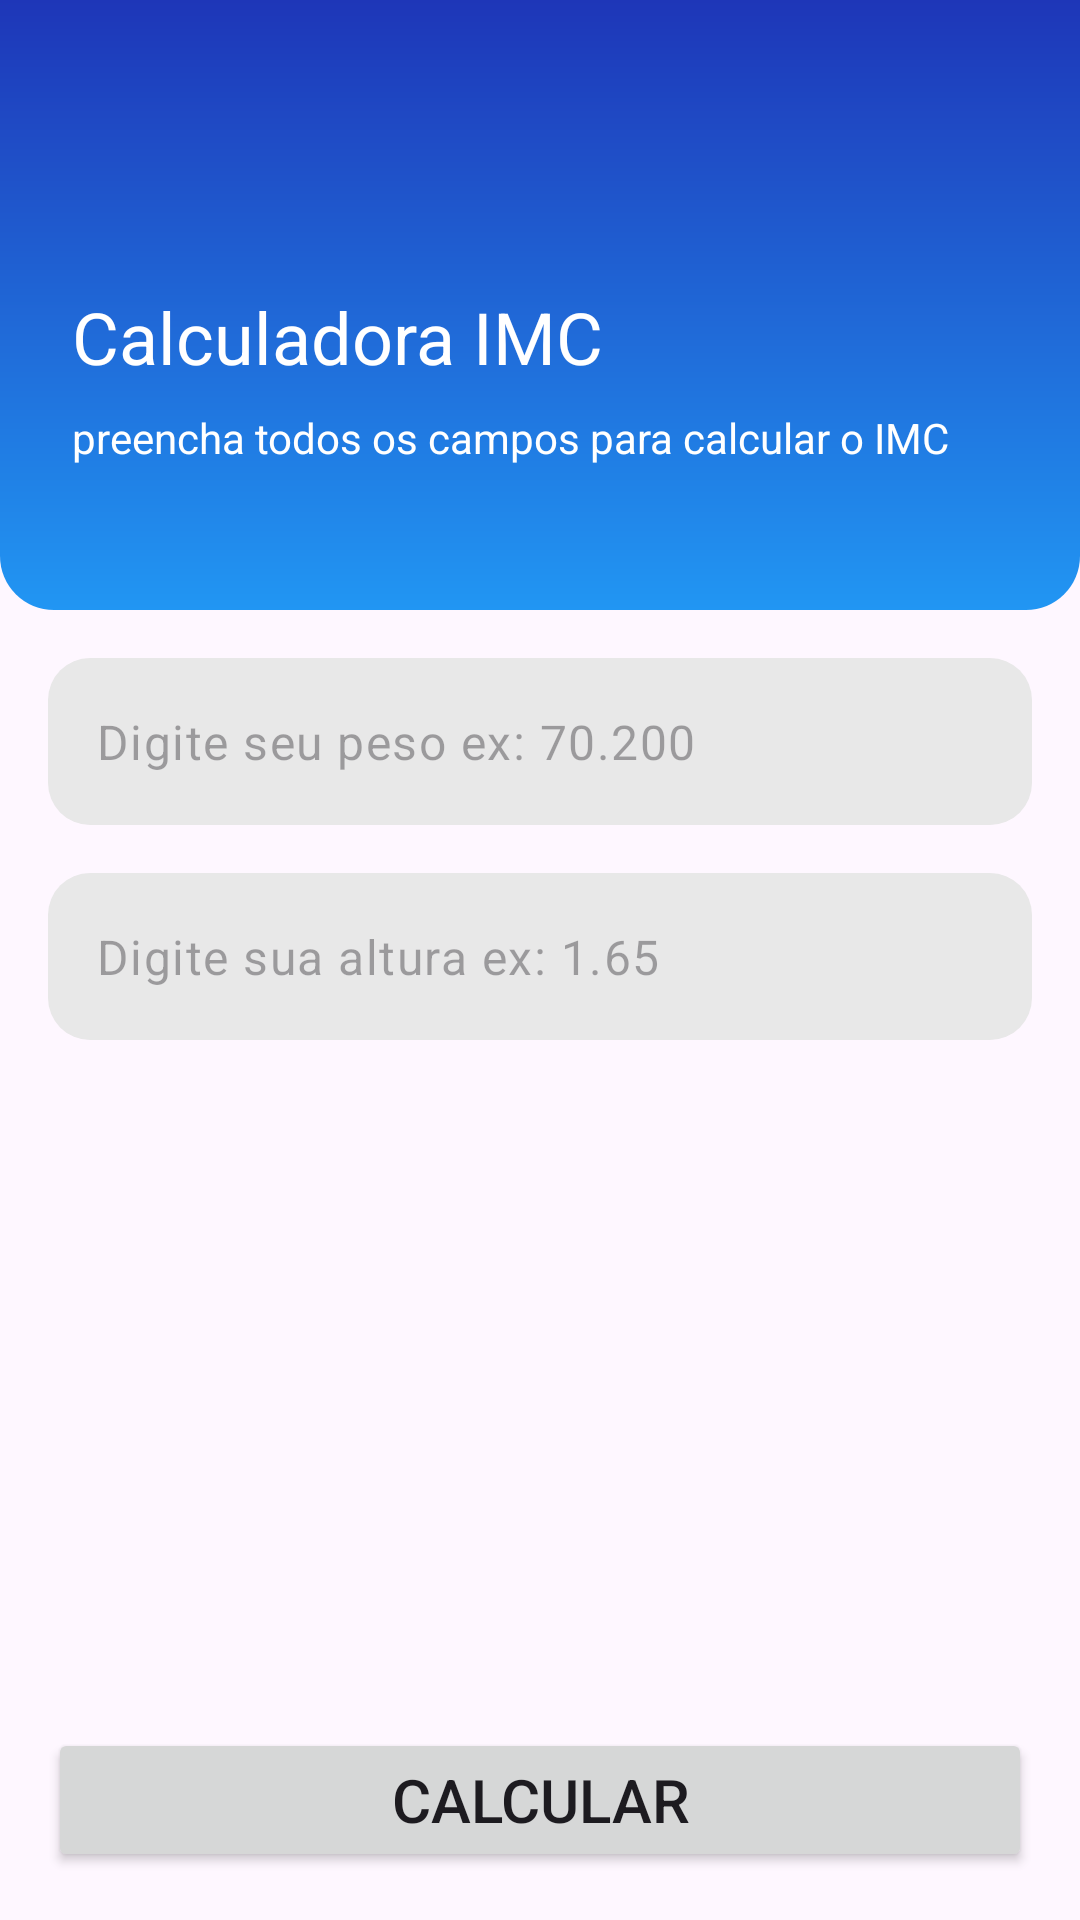

Android layout source for this screen:
<!-- AndroidManifest.xml: application theme Theme.PrimeiroApp -->
<!-- res/layout/activity_main.xml -->
<?xml version="1.0" encoding="utf-8"?>
<androidx.constraintlayout.widget.ConstraintLayout xmlns:android="http://schemas.android.com/apk/res/android"
    xmlns:app="http://schemas.android.com/apk/res-auto"
    xmlns:tools="http://schemas.android.com/tools"
    android:layout_margin="0sp"
    android:layout_width="match_parent"
    android:layout_height="match_parent"
    tools:context=".MainActivity">

    <LinearLayout
        android:id="@+id/vg_header"
        android:layout_width="match_parent"
        android:orientation="vertical"
        android:layout_height="wrap_content"
        android:background="@drawable/gradiente_bg"
        app:layout_constraintEnd_toEndOf="parent"
        app:layout_constraintStart_toStartOf="parent"
        app:layout_constraintTop_toTopOf="parent">




        <ImageView
            android:layout_width="48dp"
            android:layout_height="48dp"
            android:layout_margin="24dp"
            android:src="@drawable/ic_weight"
            app:tint="@color/white" />

        <TextView
            android:layout_width="wrap_content"
            android:layout_height="wrap_content"
            android:text="Calculadora IMC"
            android:textSize="24dp"
            android:layout_marginStart="24dp"
            android:textColor="@color/white"
            />
        <TextView
            android:layout_width="wrap_content"
            android:layout_height="wrap_content"
            android:text="preencha todos os campos para calcular o IMC"
            android:layout_marginStart="24dp"
            android:layout_marginEnd="24dp"
            android:layout_marginBottom="48dp"
            android:textColor="@color/white"
            android:layout_marginTop="8dp"/>

    </LinearLayout>



    <Button
        android:id="@+id/btnCalcular"
        android:text="calcular"
        android:textSize="20sp"
        android:layout_alignParentBottom="true"
        android:layout_centerHorizontal="true"
        android:layout_width="match_parent"
        android:layout_height="wrap_content"
        android:layout_margin="16dp"
        app:layout_constraintBottom_toBottomOf="parent"
        app:layout_constraintEnd_toEndOf="parent"
        app:layout_constraintStart_toStartOf="parent"
        />

    <com.google.android.material.textfield.TextInputLayout
        android:id="@+id/textInputLayout"
        android:layout_width="match_parent"
        android:layout_height="wrap_content"
        android:layout_margin="16dp"
        app:layout_constraintEnd_toEndOf="parent"
        app:layout_constraintStart_toStartOf="parent"
        app:layout_constraintTop_toBottomOf="@id/vg_header"
        app:hintEnabled="false">

        <com.google.android.material.textfield.TextInputEditText
            android:id="@+id/EdtPeso"
            android:layout_width="match_parent"
            android:layout_height="wrap_content"
            android:background="@drawable/rounded_bg"
            android:hint="Digite seu peso ex: 70.200"
            android:inputType="numberDecimal"
            android:maxLength="4"
            android:drawableEnd="@drawable/ic_weight"

            />

    </com.google.android.material.textfield.TextInputLayout>

    <com.google.android.material.textfield.TextInputLayout
        android:id="@+id/textInputLayout2"
        android:layout_width="match_parent"
        android:layout_height="wrap_content"
        android:layout_margin="16dp"
        app:layout_constraintEnd_toEndOf="parent"
        app:layout_constraintStart_toStartOf="parent"
        app:layout_constraintTop_toBottomOf="@+id/textInputLayout"
        app:hintEnabled="false">

        <com.google.android.material.textfield.TextInputEditText
            android:id="@+id/EdtAltura"
            android:layout_width="match_parent"
            android:layout_height="wrap_content"
            android:background="@drawable/rounded_bg"
            android:hint="Digite sua altura ex: 1.65"
            android:inputType="numberDecimal"
            android:maxLength="4"
            android:drawableEnd="@drawable/ic_height"




            />
    </com.google.android.material.textfield.TextInputLayout>




</androidx.constraintlayout.widget.ConstraintLayout>
<!-- resources referenced by this layout -->
<resources>
  <color name="white">#FFFFFFFF</color>
  <!-- drawable gradiente_bg (drawable) -->
  <?xml version="1.0" encoding="utf-8"?>
  <shape xmlns:android="http://schemas.android.com/apk/res/android">
  
      <corners
          android:topLeftRadius="0dp"
          android:topRightRadius="0dp"
          android:bottomLeftRadius="18dp"
          android:bottomRightRadius="18dp" />
  
      <gradient
          android:startColor="@color/primary_800"
          android:endColor="@color/primary_700"
          android:angle="90"/>
  
  
  
  
  
  </shape>
  <!-- drawable rounded_bg (drawable) -->
  <?xml version="1.0" encoding="utf-8"?>
  <shape xmlns:android="http://schemas.android.com/apk/res/android">
      <solid android:color="#E8E8E8"/>
      <corners android:radius="14dp"/>.
  </shape>
  <style name="Theme.PrimeiroApp" parent="Base.Theme.PrimeiroApp" />
  <color name="primary_800">#2196F3</color>
  <color name="primary_700">#1E36B8</color>
  <style name="Base.Theme.PrimeiroApp" parent="Theme.Material3.DayNight.NoActionBar">
          
           <item name="colorPrimary">@color/primary_800</item>
           <item name="android:statusBarColor">@color/primary_700</item>
      </style>
</resources>
